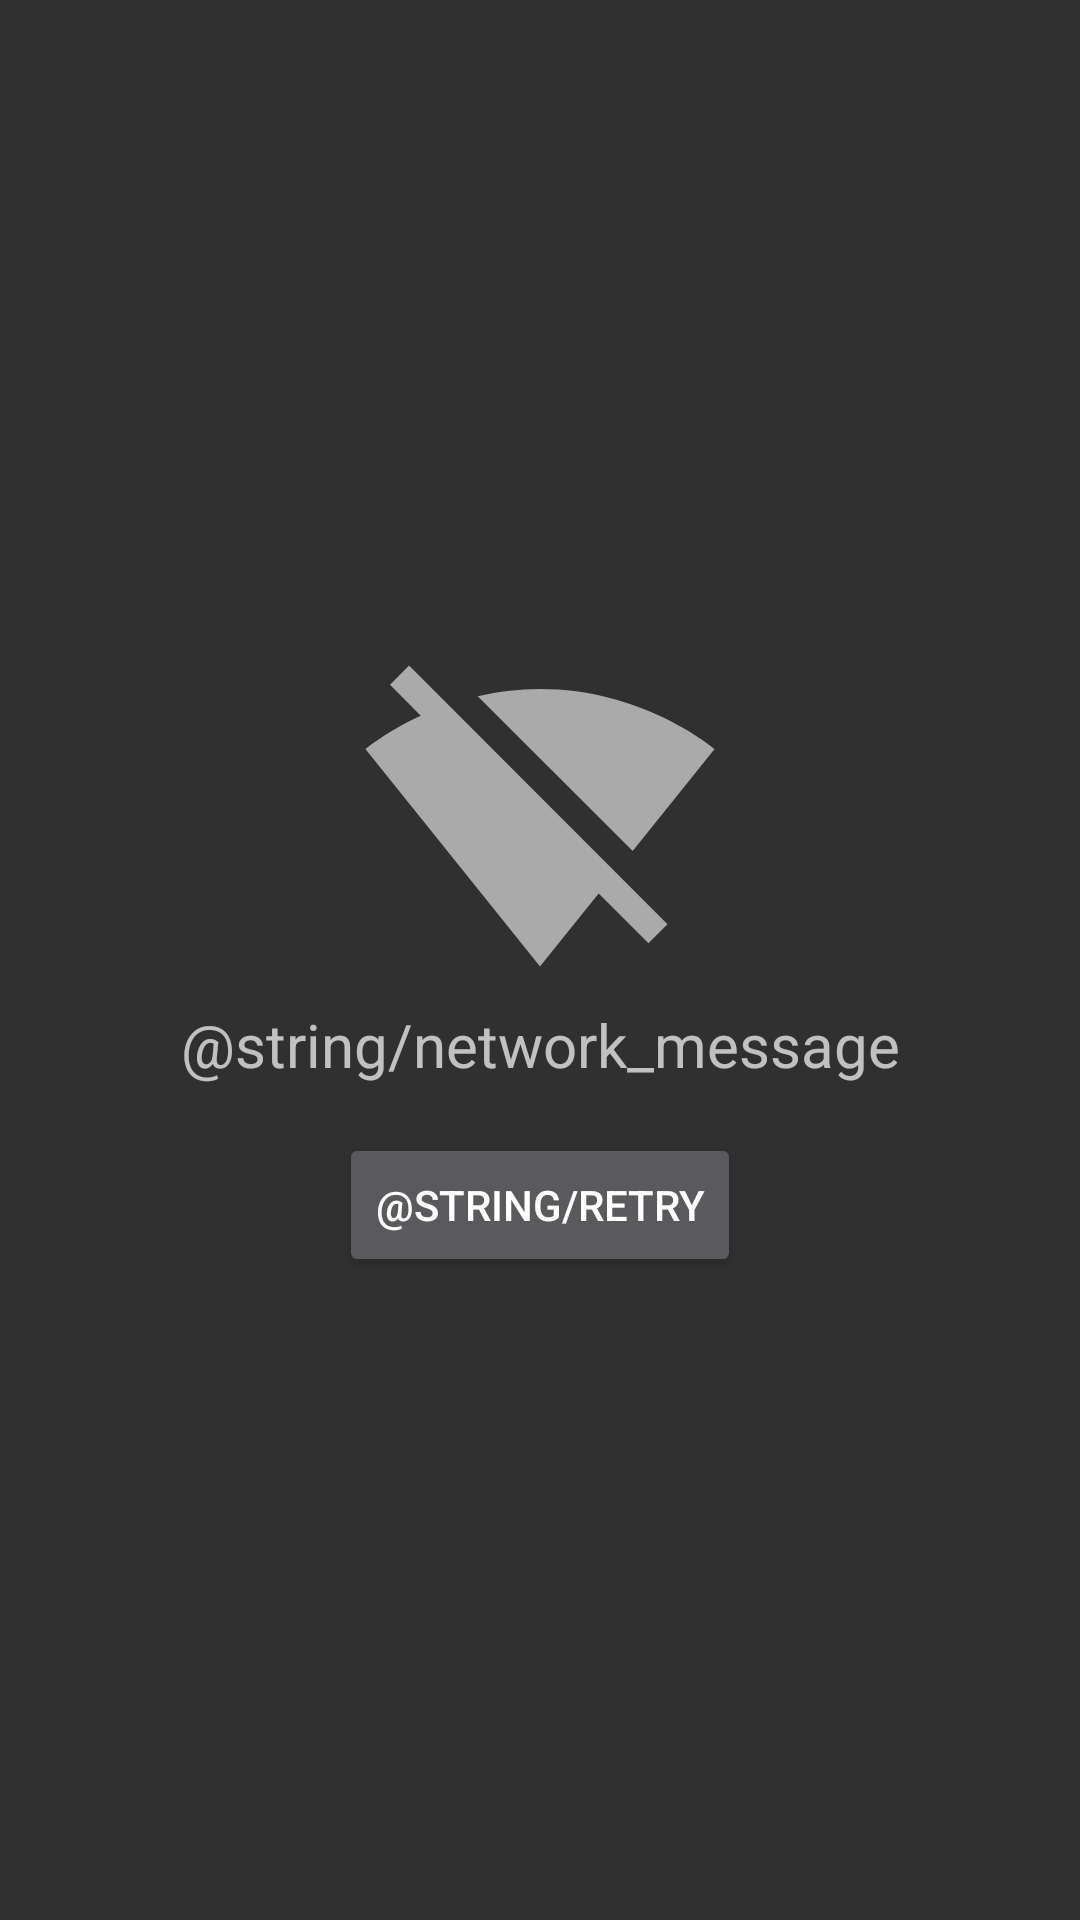

Android layout source for this screen:
<!-- AndroidManifest.xml: activity theme AppTheme.NoActionBar -->
<!-- res/layout/activity_network.xml -->
<?xml version="1.0" encoding="utf-8"?>
<android.support.constraint.ConstraintLayout xmlns:android="http://schemas.android.com/apk/res/android"
    xmlns:app="http://schemas.android.com/apk/res-auto"
    xmlns:tools="http://schemas.android.com/tools"
    android:layout_width="match_parent"
    android:layout_height="match_parent"
    tools:context=".ui.activities.NetworkActivity">

    <ImageView
        android:id="@+id/iv_network"
        android:layout_width="120dp"
        android:layout_height="120dp"
        android:src="@drawable/ic_signal_off"
        app:layout_constraintBottom_toTopOf="@id/tv_network"
        app:layout_constraintEnd_toEndOf="parent"
        app:layout_constraintStart_toStartOf="parent"
        app:layout_constraintTop_toTopOf="parent"
        app:layout_constraintVertical_chainStyle="packed"
        tools:ignore="ContentDescription" />

    <TextView
        android:id="@+id/tv_network"
        android:layout_width="wrap_content"
        android:layout_height="wrap_content"
        android:text="@string/network_message"
        android:textSize="20sp"
        app:layout_constraintBottom_toTopOf="@id/bt_retry"
        app:layout_constraintEnd_toEndOf="parent"
        app:layout_constraintStart_toStartOf="parent"
        app:layout_constraintTop_toBottomOf="@id/iv_network"
        app:layout_constraintVertical_chainStyle="packed" />

    <Button
        android:id="@+id/bt_retry"
        android:layout_width="wrap_content"
        android:layout_height="wrap_content"
        android:layout_marginTop="16dp"
        android:text="@string/retry"
        app:layout_constraintBottom_toBottomOf="parent"
        app:layout_constraintEnd_toEndOf="parent"
        app:layout_constraintStart_toStartOf="parent"
        app:layout_constraintTop_toBottomOf="@id/tv_network" />

</android.support.constraint.ConstraintLayout>
<!-- resources referenced by this layout -->
<resources>
  <!-- drawable ic_signal_off (drawable) -->
  <vector xmlns:android="http://schemas.android.com/apk/res/android"
      android:width="24dp"
      android:height="24dp"
      android:viewportHeight="24.0"
      android:viewportWidth="24.0">
      <path
          android:fillColor="@android:color/darker_gray"
          android:pathData="M23.64,7c-0.45,-0.34 -4.93,-4 -11.64,-4 -1.5,0 -2.89,0.19 -4.15,0.48L18.18,13.8 23.64,7zM17.04,15.22L3.27,1.44 2,2.72l2.05,2.06C1.91,5.76 0.59,6.82 0.36,7l11.63,14.49 0.01,0.01 0.01,-0.01 3.9,-4.86 3.32,3.32 1.27,-1.27 -3.46,-3.46z" />
  </vector>
  <style name="AppTheme.NoActionBar">
          <item name="windowActionBar">false</item>
          <item name="windowNoTitle">true</item>
      </style>
</resources>
